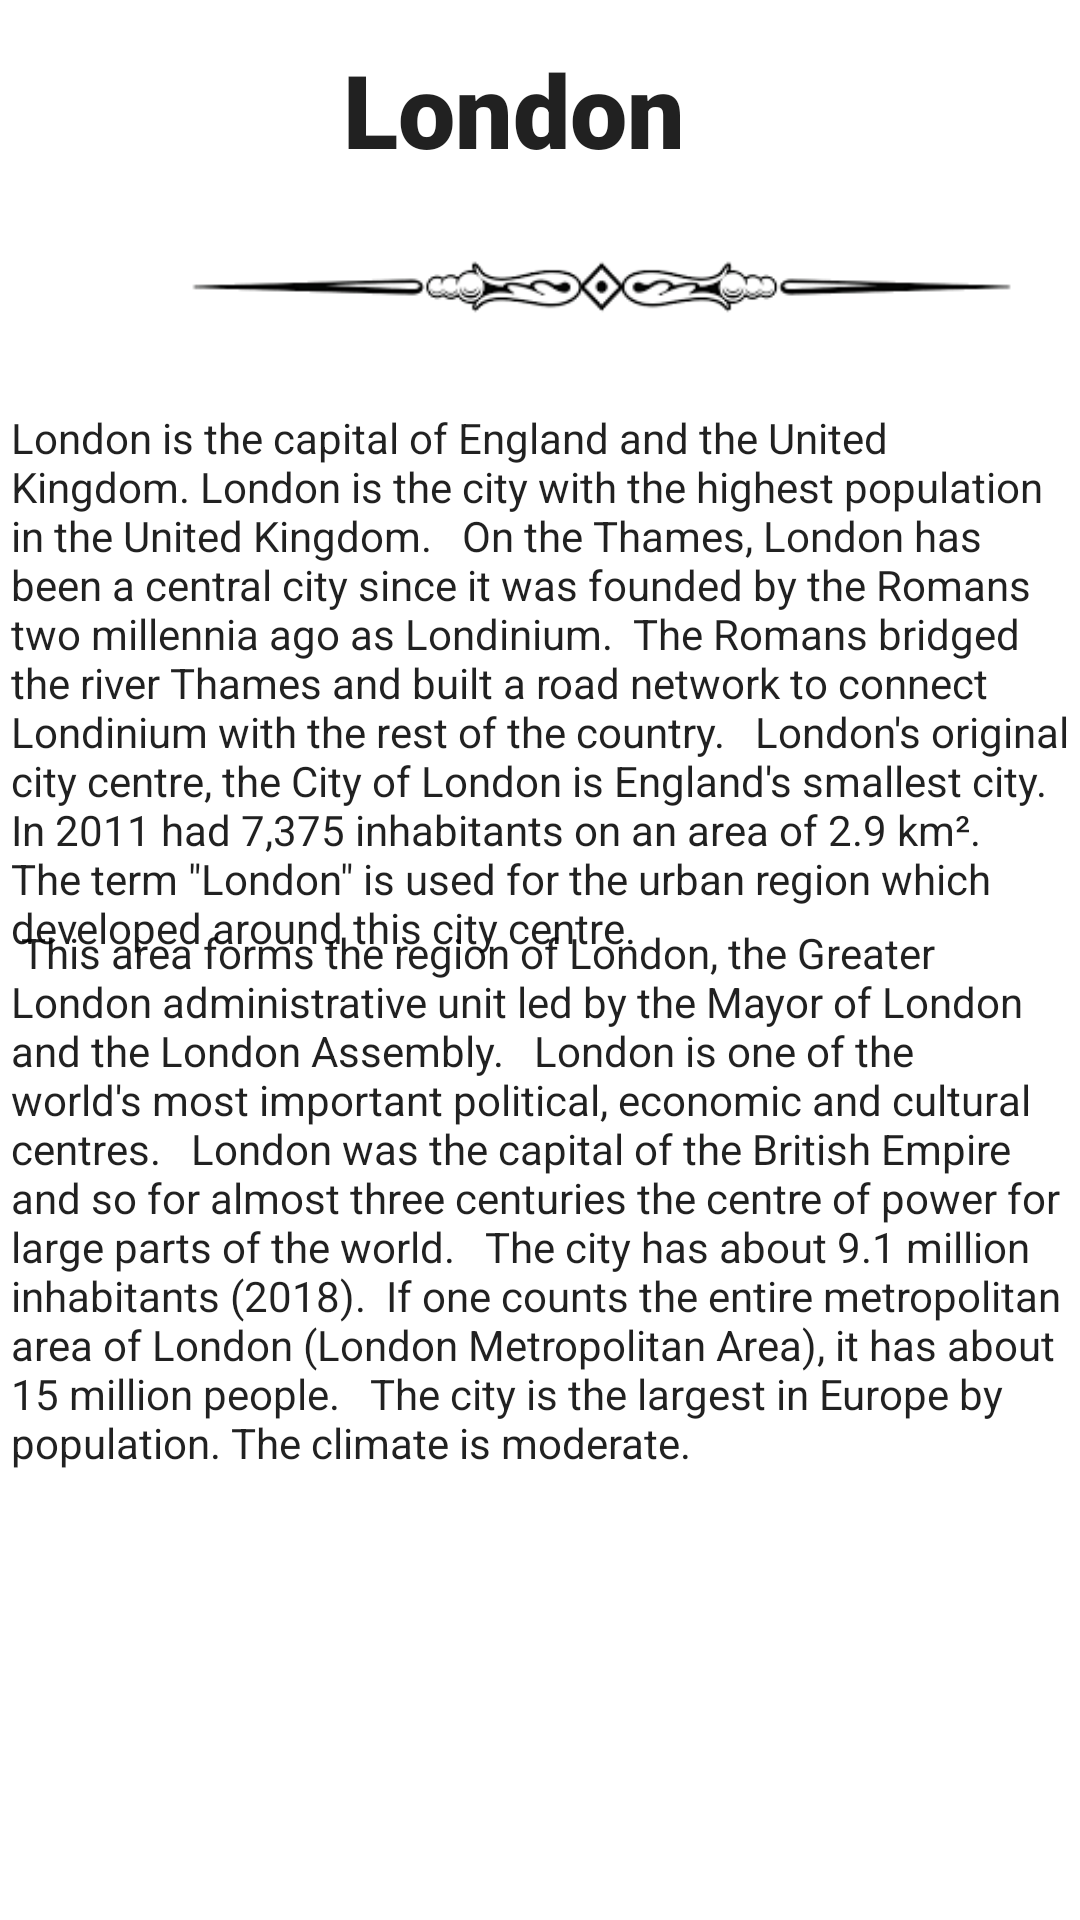

The Android layout XML behind this screen, and the referenced resources:
<!-- AndroidManifest.xml: application theme Theme.Front_End -->
<!-- res/layout/activity_london_activity.xml -->
<?xml version="1.0" encoding="utf-8"?>
<androidx.constraintlayout.widget.ConstraintLayout xmlns:android="http://schemas.android.com/apk/res/android"
    xmlns:app="http://schemas.android.com/apk/res-auto"
    xmlns:tools="http://schemas.android.com/tools"
    android:layout_width="match_parent"
    android:layout_height="match_parent"
    tools:context=".LondonActivity">

    <ImageView
        android:id="@+id/separator5"
        android:layout_width="401dp"
        android:layout_height="82dp"
        app:layout_constraintBottom_toBottomOf="parent"
        app:layout_constraintEnd_toEndOf="parent"
        app:layout_constraintHorizontal_bias="0.0"
        app:layout_constraintStart_toStartOf="parent"
        app:layout_constraintTop_toBottomOf="@+id/londonHeader"
        app:layout_constraintVertical_bias="0.0"
        app:srcCompat="@drawable/separator__2_" />

    <TextView
        android:id="@+id/londonHeader"
        android:layout_width="148dp"
        android:layout_height="41dp"
        android:fontFamily="sans-serif-black"
        android:text="London"
        android:textAppearance="@style/TextAppearance.AppCompat.Large"
        android:textSize="34sp"
        app:layout_constraintBottom_toBottomOf="parent"
        app:layout_constraintEnd_toEndOf="parent"
        app:layout_constraintHorizontal_bias="0.539"
        app:layout_constraintStart_toStartOf="parent"
        app:layout_constraintTop_toTopOf="parent"
        app:layout_constraintVertical_bias="0.023" />

    <TextView
        android:id="@+id/londonText"
        android:layout_width="353dp"
        android:layout_height="wrap_content"
        android:autoText="false"
        android:text="London is the capital of England and the United Kingdom. London is the city with the highest population in the United Kingdom.   On the Thames, London has been a central city since it was founded by the Romans two millennia ago as Londinium.  The Romans bridged the river Thames and built a road network to connect Londinium with the rest of the country.   London's original city centre, the City of London is England's smallest city.  In 2011 had 7,375 inhabitants on an area of 2.9 km². The term &quot;London&quot; is used for the urban region which developed around this city centre."
        android:textAlignment="textStart"
        android:textAllCaps="false"
        android:textAppearance="@style/TextAppearance.AppCompat.Body1"
        app:layout_constraintBottom_toBottomOf="parent"

        app:layout_constraintEnd_toEndOf="parent"
        app:layout_constraintStart_toStartOf="parent"
        app:layout_constraintTop_toBottomOf="@+id/londonHeader"
        app:layout_constraintVertical_bias="0.203" />

    <TextView
        android:id="@+id/londonText2"
        android:layout_width="353dp"
        android:layout_height="wrap_content"
        android:autoText="false"
        android:text=" This area forms the region of London, the Greater London administrative unit led by the Mayor of London and the London Assembly.   London is one of the world's most important political, economic and cultural centres.   London was the capital of the British Empire and so for almost three centuries the centre of power for large parts of the world.   The city has about 9.1 million inhabitants (2018).  If one counts the entire metropolitan area of London (London Metropolitan Area), it has about 15 million people.   The city is the largest in Europe by population. The climate is moderate. "
        android:textAlignment="textStart"
        android:textAllCaps="false"
        android:textAppearance="@style/TextAppearance.AppCompat.Body1"
        app:layout_constraintBottom_toBottomOf="parent"

        app:layout_constraintEnd_toEndOf="parent"
        app:layout_constraintStart_toStartOf="parent"
        app:layout_constraintTop_toBottomOf="@+id/londonHeader"
        app:layout_constraintVertical_bias="0.629" />

</androidx.constraintlayout.widget.ConstraintLayout>
<!-- resources referenced by this layout -->
<resources>
  <!-- drawable separator__2_: png bitmap (drawable, 2419 bytes) -->
  <style name="Theme.Front_End" parent="Theme.MaterialComponents.DayNight.DarkActionBar">
          
          <item name="colorPrimary">@color/purple_500</item>
          <item name="colorPrimaryVariant">@color/purple_700</item>
          <item name="colorOnPrimary">@color/white</item>
          
          <item name="colorSecondary">@color/teal_200</item>
          <item name="colorSecondaryVariant">@color/teal_700</item>
          <item name="colorOnSecondary">@color/black</item>
          
          <item name="android:statusBarColor">?attr/colorPrimaryVariant</item>
          
      </style>
  <!-- not gathered from this repository: default colours our renderer supplied (Android Studio template values) -->
  <color name="purple_500">#FF6200EE</color>
  <color name="purple_700">#FF3700B3</color>
  <color name="teal_200">#FF03DAC5</color>
  <color name="teal_700">#FF018786</color>
  <color name="black">#FF000000</color>
  <color name="white">#FFFFFFFF</color>
</resources>
